Photos from the image-classification dataset "data" in the GitHub repository noorainf18/Hex-Nut-Defective-Detection-and-Classification. Its 2 classes are: broken, good.

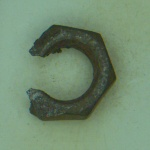
Label: broken

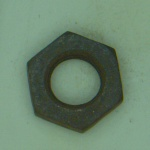
Label: broken

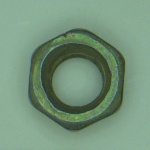
Label: good

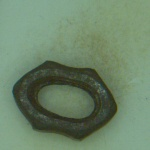
Label: broken

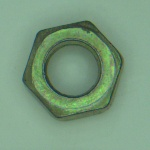
Label: good

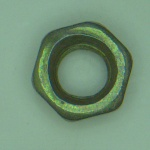
Label: good
